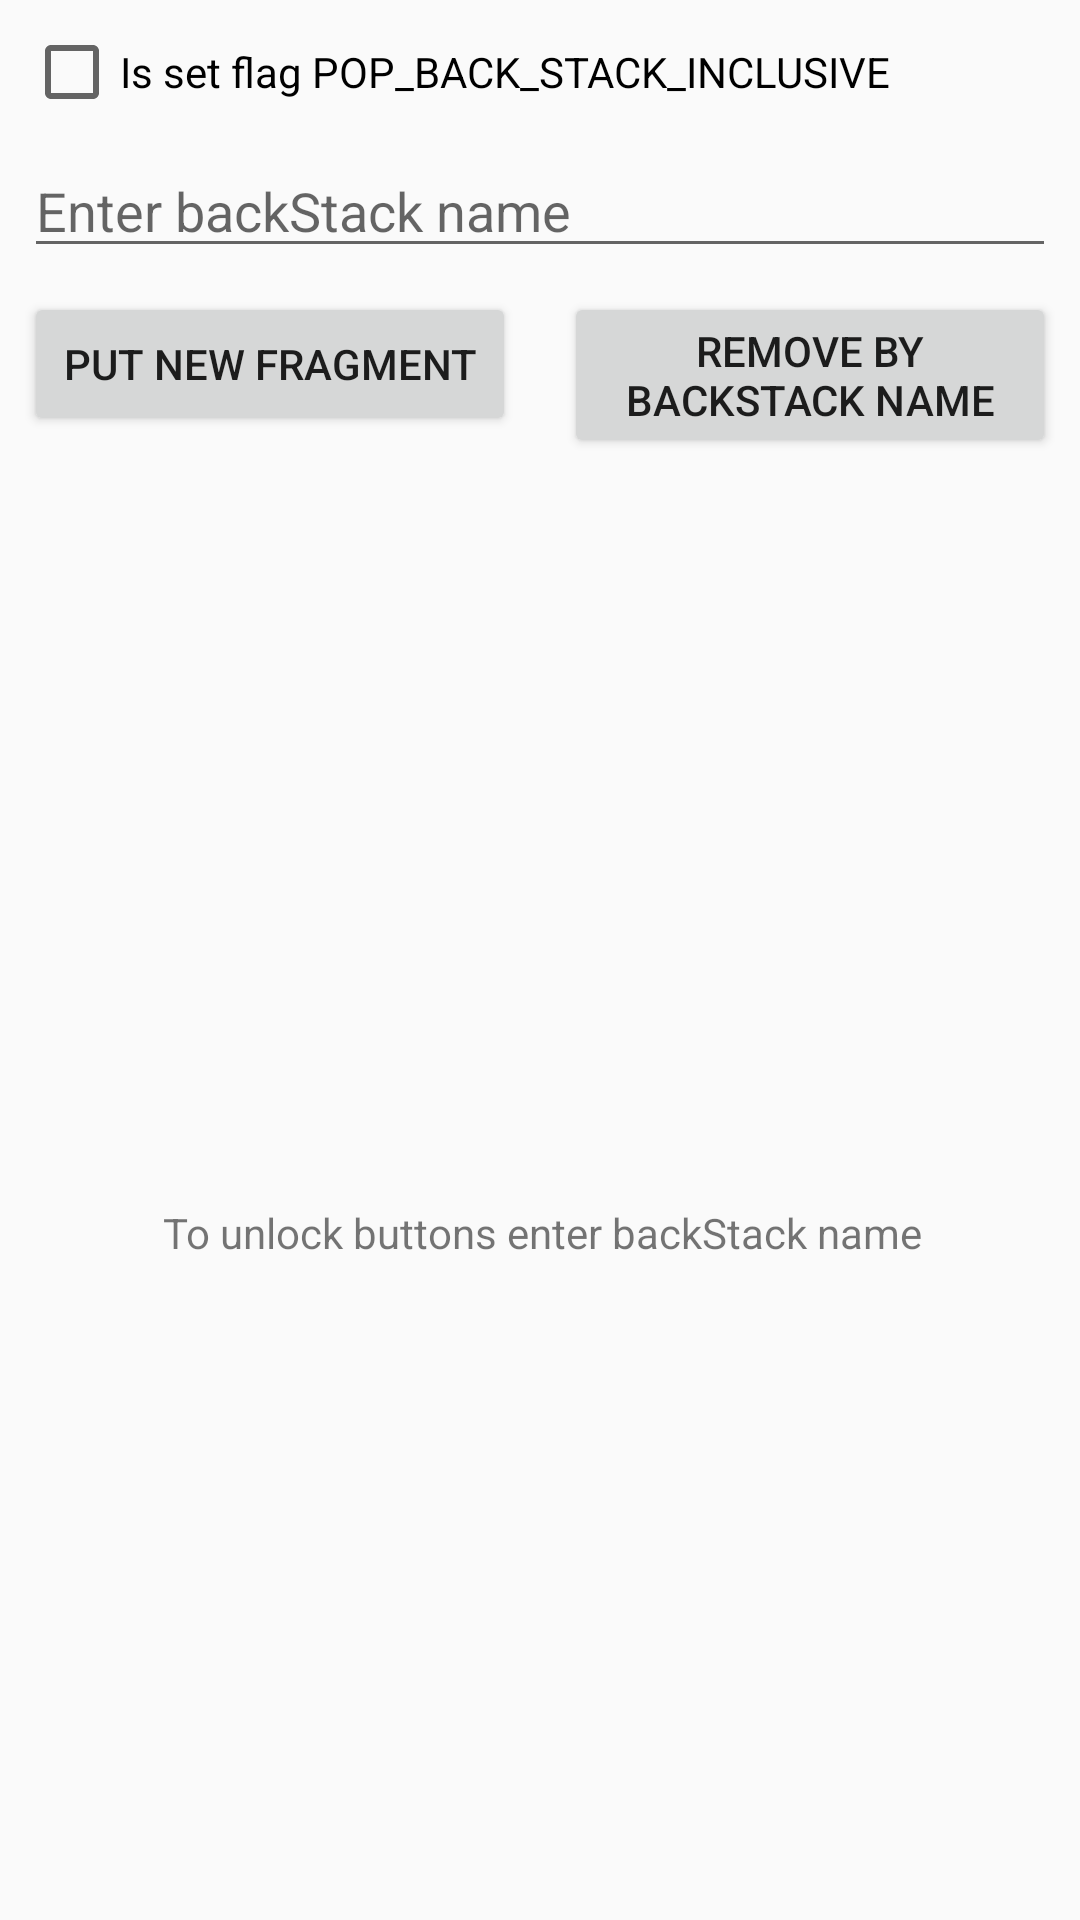

Here is an Android app screen rendered from its layout file. Give the layout XML and the strings, colors and styles it references.
<!-- AndroidManifest.xml: application theme AppTheme -->
<!-- res/layout/element_fragments_back_stack_control_panel.xml -->
<?xml version="1.0" encoding="utf-8"?>
<android.support.constraint.ConstraintLayout xmlns:android="http://schemas.android.com/apk/res/android"
    xmlns:app="http://schemas.android.com/apk/res-auto"
    android:layout_width="match_parent"
    android:layout_height="195dp"
    android:orientation="vertical">

    <android.support.constraint.Guideline
        android:id="@+id/guideline4"
        android:layout_width="wrap_content"
        android:layout_height="wrap_content"
        android:orientation="vertical"
        app:layout_constraintGuide_percent="0.5" />

    <EditText
        android:id="@+id/etBackStackName"
        android:layout_width="0dp"
        android:layout_height="wrap_content"
        android:layout_marginLeft="8dp"
        android:layout_marginRight="8dp"
        android:layout_marginTop="8dp"
        android:inputType="text"
        android:lines="1"
        android:maxLines="1"
        android:hint="@string/enter_backstack_name"
        app:layout_constraintLeft_toLeftOf="parent"
        app:layout_constraintRight_toRightOf="parent"
        app:layout_constraintHorizontal_bias="0.0"
        app:layout_constraintTop_toBottomOf="@+id/cbPopInclusive" />

    <Button
        android:id="@+id/btPutNewFragment"
        android:layout_width="0dp"
        android:layout_height="wrap_content"
        android:layout_marginLeft="0dp"
        android:layout_marginRight="8dp"
        android:layout_marginTop="8dp"
        android:text="@string/put_new_fragment"
        app:layout_constraintLeft_toLeftOf="@+id/etBackStackName"
        app:layout_constraintRight_toLeftOf="@+id/guideline4"
        app:layout_constraintTop_toBottomOf="@+id/etBackStackName" />

    <Button
        android:id="@+id/btRemoveByBackStackName"
        android:layout_width="0dp"
        android:layout_height="wrap_content"
        android:layout_marginLeft="8dp"
        android:layout_marginRight="0dp"
        android:layout_marginTop="8dp"
        android:text="@string/remove_by_backstack_name"
        app:layout_constraintLeft_toLeftOf="@+id/guideline4"
        app:layout_constraintRight_toRightOf="@+id/etBackStackName"
        app:layout_constraintTop_toBottomOf="@+id/etBackStackName" />

    <TextView
        android:id="@+id/tvButtonsEnableState"
        android:layout_width="wrap_content"
        android:layout_height="wrap_content"
        android:layout_marginBottom="0dp"
        android:layout_marginLeft="8dp"
        android:layout_marginRight="8dp"
        android:layout_marginTop="0dp"
        android:gravity="center"
        android:text="@string/to_unlock_buttons_enter_backstack_name"
        app:layout_constraintBottom_toBottomOf="parent"
        app:layout_constraintHorizontal_bias="0.508"
        app:layout_constraintLeft_toLeftOf="parent"
        app:layout_constraintRight_toRightOf="parent"
        app:layout_constraintTop_toBottomOf="@+id/btPutNewFragment"
        app:layout_constraintVertical_bias="0.538" />

    <CheckBox
        android:id="@+id/cbPopInclusive"
        android:layout_width="wrap_content"
        android:layout_height="wrap_content"
        android:layout_marginLeft="8dp"
        android:layout_marginTop="8dp"
        android:text="@string/is_set_flag_pop_back_stack_inclusive"
        app:layout_constraintLeft_toLeftOf="parent"
        app:layout_constraintTop_toTopOf="parent" />
</android.support.constraint.ConstraintLayout>
<!-- resources referenced by this layout -->
<resources>
  <string name="enter_backstack_name">Enter backStack name</string>
  <string name="is_set_flag_pop_back_stack_inclusive">Is set flag POP_BACK_STACK_INCLUSIVE</string>
  <string name="put_new_fragment">Put new fragment</string>
  <string name="remove_by_backstack_name">Remove by BackStack name</string>
  <string name="to_unlock_buttons_enter_backstack_name">To unlock buttons enter backStack name</string>
  <style name="AppTheme" parent="Theme.AppCompat.Light.DarkActionBar">
          
          <item name="colorPrimary">@color/colorPrimary</item>
          <item name="colorPrimaryDark">@color/colorPrimaryDark</item>
          <item name="colorAccent">@color/colorAccent</item>
      </style>
  <color name="colorPrimary">#3F51B5</color>
  <color name="colorPrimaryDark">#303F9F</color>
  <color name="colorAccent">#FF4081</color>
</resources>
